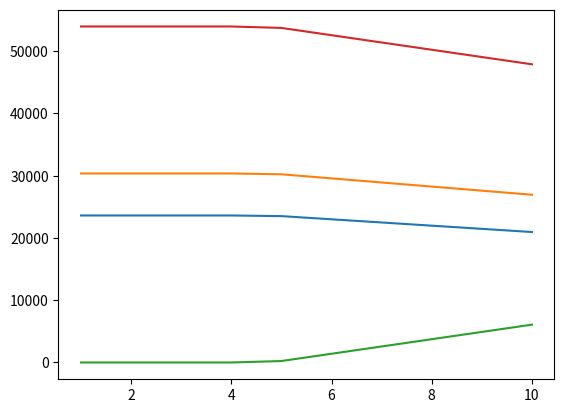

The matplotlib source for this figure:
import pandas as pd
import matplotlib.pyplot as plt
import numpy as np

# Variables
households = 0 # No of households
solar = 0.31 # % of solar
avesolargen = 25 # Average solar generation (kWh)
aveelecuse = 9 # Average electricity usage between 9-3pm (kWh)
bateff = 0.9 # Battery round-trip efficiency
retail = 0.29 # Retail cost of electricity ($)
buygrid = 0.20 # buy price from battery
sellgrid = 0.13 # sell price to battery
degredation = 0.02 # per year
lifetime = 10 # yearly
batterycost = 200 # $ per kWh
emmissions = 0.6564 # kg


# Functions
def HouseholdsWithSolar(): # Determines households with solar
    return households * solar

def TotalExcessPower(): # Determines maximum power
    return (avesolargen-aveelecuse) * HouseholdsWithSolar()

def ActualExcessPower(): # Determines actual power
    return round(TotalExcessPower() * bateff)

def OptimumBatterySize(): # Determines the optimum battery size
    return 1

def BatteryCost(): # Determines the battery cost
    return OptimumBatterySize() * 1000 * batterycost

def CheckDegredationCapacity(a, iteration):
    if (OptimumBatterySize() * 1000 * (1 - iteration * degredation)) > a:
        return a
    else: 
        return OptimumBatterySize() * 1000 * (1 - iteration * degredation)

def BuybackSaving(): # Creates lists of separate data
    savinglistyear = []
    savinglistday = []
    lifetimelist = []
    accumalatedsaving = []
    degradation = []
    councilsaving = []
    totalsaving = 0
    totalcouncil = 0
    ctotalsaving = 0
    oppurtunitycost = []

    totalcouncilsaving = []
    for i in range(0,lifetime):
        lifetimelist.append(i + 1)
        degradation.append((1 - i * degredation))
        savinglistday.append(round((retail - buygrid) * CheckDegredationCapacity(ActualExcessPower(), i), 5))
        savingyear = (retail - buygrid) * CheckDegredationCapacity(ActualExcessPower(), i) * 365
        savinglistyear.append(round(savingyear, 5))
        totalsaving = totalsaving + savingyear
        accumalatedsaving.append(totalsaving)
        ctotalsaving = (buygrid-sellgrid)*CheckDegredationCapacity(ActualExcessPower(), i)*365
        councilsaving.append(ctotalsaving)
        totalcouncil = totalcouncil + ctotalsaving
        totalcouncilsaving.append(totalcouncil)
        oppurtunitycost.append((retail-sellgrid) * (ActualExcessPower()-CheckDegredationCapacity(ActualExcessPower(), i))* 365)
        totsaving = []
        for i in range(0, len(totalcouncilsaving)):
            totsaving.append(councilsaving[i] + savinglistyear[i])    



    return lifetimelist, degradation, savinglistday, savinglistyear, accumalatedsaving, councilsaving, totalcouncilsaving, oppurtunitycost, totsaving

def Optimum(): # iterated through households until oppurtunity cost is reached when degredation starts to max out the capacity
   
    global households
    while True:
        lifetimelist, degradation, savinglistday, savinglistyear, accumalatedsaving, councilsaving, totalcouncilsaving, oppurtunitycost, totsaving = BuybackSaving() 
        count = 0; x = 0        
        for i in range(0, len(totsaving)):
            if oppurtunitycost[i] > 0:
                count += 1
                x += oppurtunitycost[i]
        if count > lifetime/2: # Change this value to however many years you want to maintain the towns maximum electricity usage
            break
        households += 1
    print(f"Ideal amount of: {households}.")
    print(f"Oppurtunity cost lost: {x}.")

def Graph():
    Optimum()
    lifetimelist, degradation, savinglistday, savinglistyear, accumalatedsaving, councilsaving, totalcouncilsaving, oppurtunitycost, totsaving = BuybackSaving()    
    totsaving = []
    for i in range(0, len(totalcouncilsaving)):
        totsaving.append(councilsaving[i] + savinglistyear[i])

    plt.plot(lifetimelist, councilsaving, lifetimelist, savinglistyear, lifetimelist, oppurtunitycost, lifetimelist, totsaving)
    plt.show()

def GraphSave():
    Optimum()
    lifetimelist, degradation, savinglistday, savinglistyear, accumalatedsaving, councilsaving, totalcouncilsaving, oppurtunitycost, totsaving = BuybackSaving()    
    totsaving = []
    for i in range(0, len(totalcouncilsaving)):
        totsaving.append(councilsaving[i] + savinglistyear[i])

    plt.plot(lifetimelist, councilsaving, lifetimelist, savinglistyear, lifetimelist, oppurtunitycost, lifetimelist, totsaving)
    plt.savefig("Optimum Oppurtunity Cost.png")

Optimum()
Graph()
#GraphSave()
